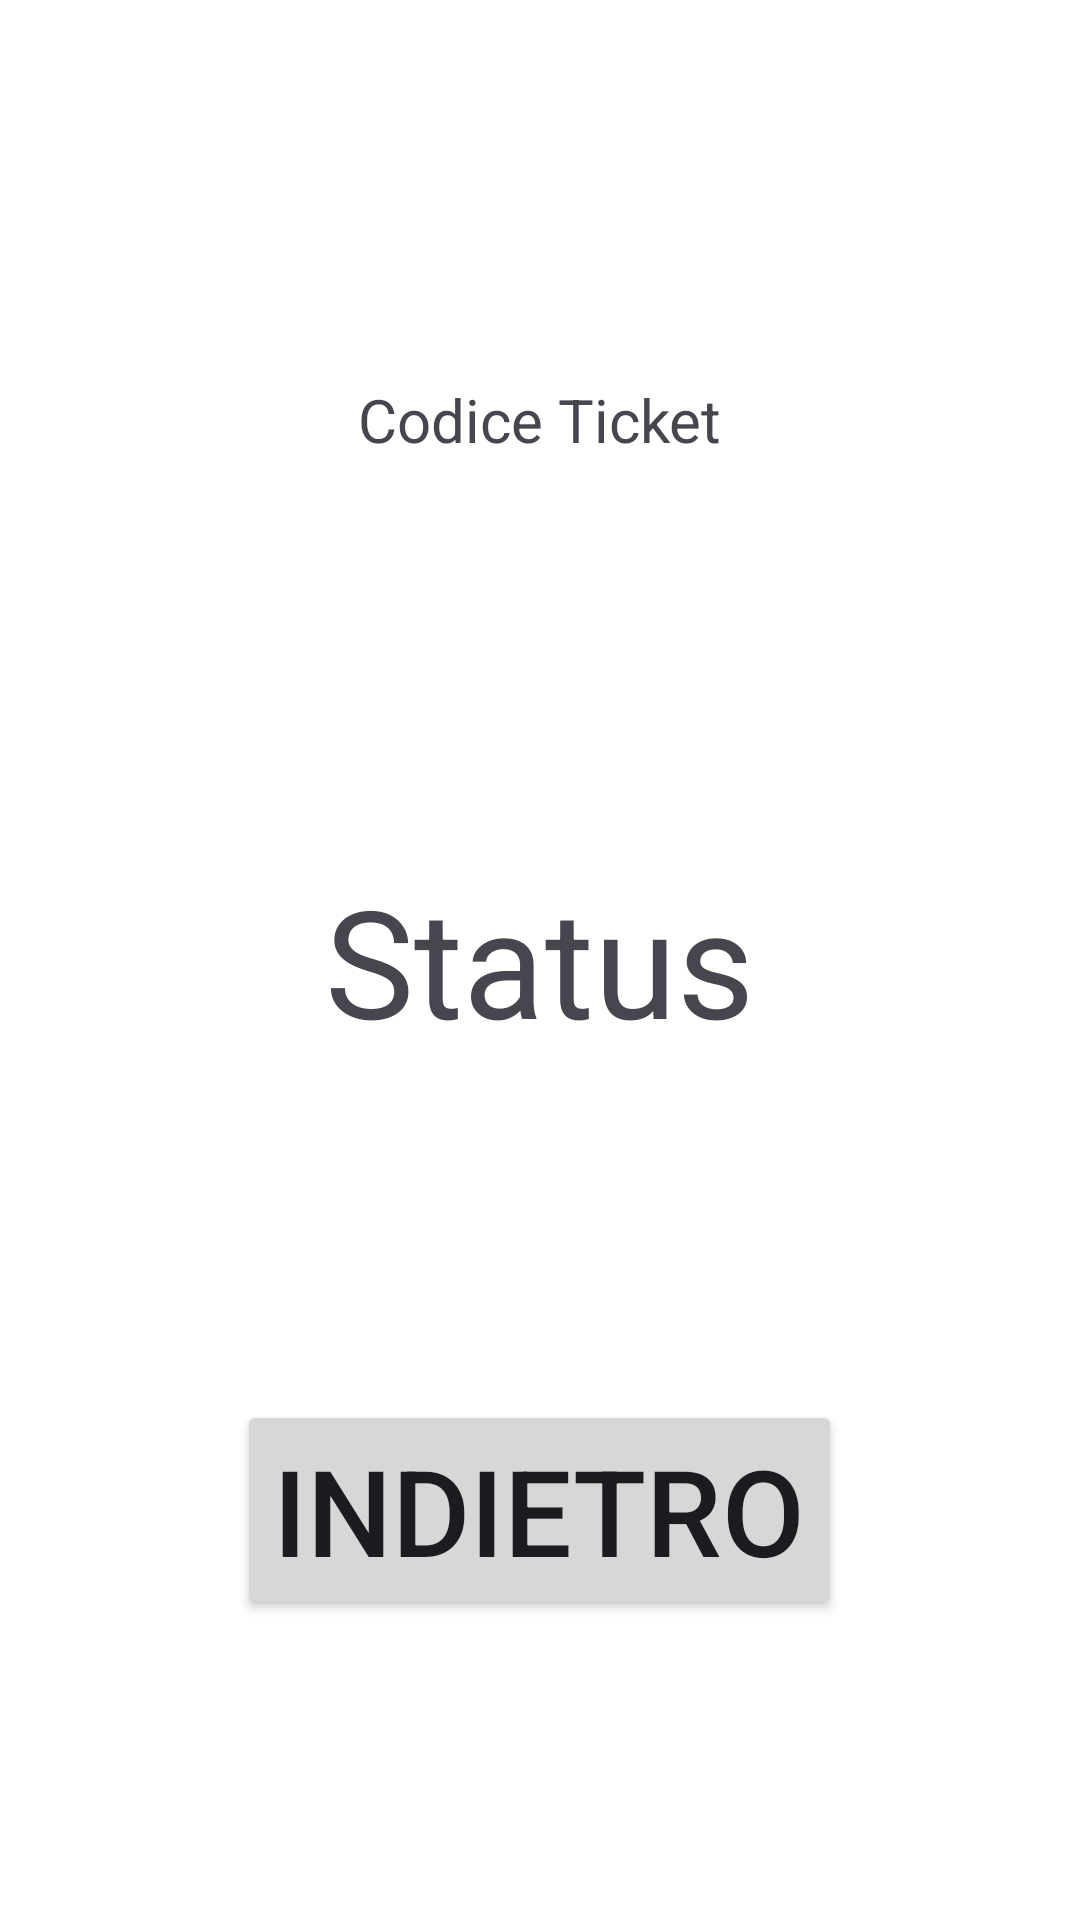

Write the Android layout XML for this screen, with the resource values it uses.
<!-- AndroidManifest.xml: application theme Theme.TicketQR -->
<!-- res/layout/activity_response.xml -->
<?xml version="1.0" encoding="utf-8"?>
<RelativeLayout xmlns:android="http://schemas.android.com/apk/res/android"
    xmlns:app="http://schemas.android.com/apk/res-auto"
    xmlns:tools="http://schemas.android.com/tools"
    android:layout_width="match_parent"
    android:layout_height="match_parent"
    tools:context=".Response"
    android:background="@color/white"
    android:id="@+id/rlResponse">

    <TextView
        android:id="@+id/status"
        android:layout_width="wrap_content"
        android:layout_height="wrap_content"
        android:text="Status"
        android:layout_centerHorizontal="true"
        android:layout_centerVertical="true"
        android:textSize="50sp"
        android:gravity="center"/>

    <TextView
        android:id="@+id/code"
        android:layout_width="wrap_content"
        android:layout_height="wrap_content"
        android:layout_centerHorizontal="true"
        android:layout_alignBottom="@+id/status"
        android:layout_marginBottom="200dp"
        android:textSize="20sp"
        android:text="Codice Ticket" />

    <Button
        android:id="@+id/back"
        android:layout_width="wrap_content"
        android:layout_height="wrap_content"
        android:text="Indietro"
        android:layout_centerHorizontal="true"
        android:layout_alignParentBottom="true"
        android:textSize="40sp"
        android:layout_marginBottom="100dp"/>


</RelativeLayout>
<!-- resources referenced by this layout -->
<resources>
  <style name="Theme.TicketQR" parent="Base.Theme.TicketQR" />
  <style name="Base.Theme.TicketQR" parent="Theme.Material3.DayNight.NoActionBar">
          
          
      </style>
  <!-- not gathered from this repository: default colours our renderer supplied (Android Studio template values) -->
  <color name="white">#FFFFFFFF</color>
</resources>
